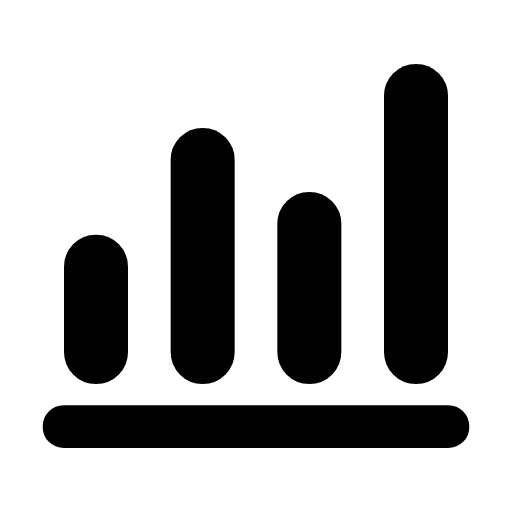
t = 0.00 s
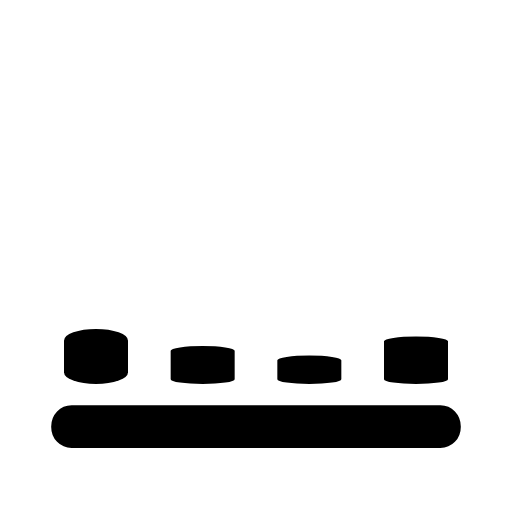
t = 0.17 s
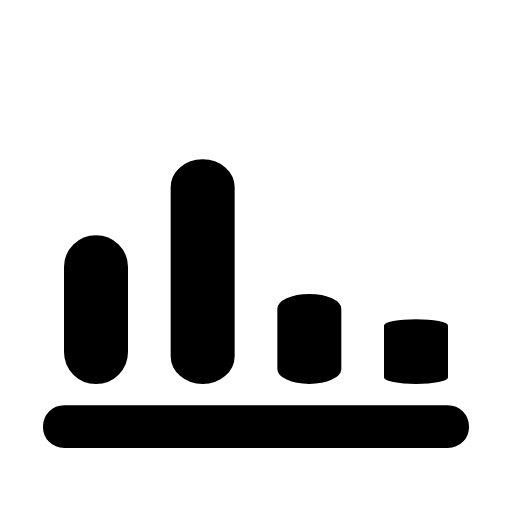
t = 0.34 s
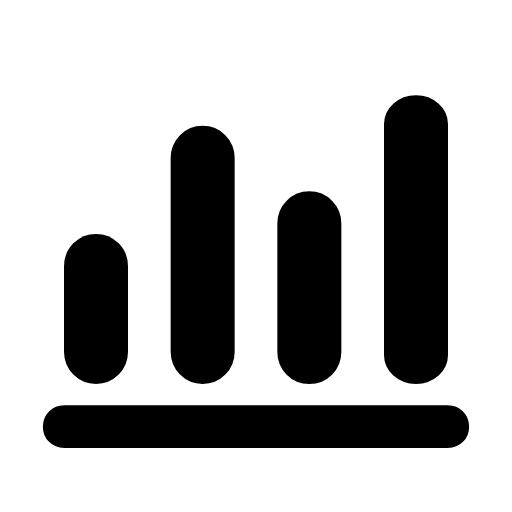
t = 0.51 s
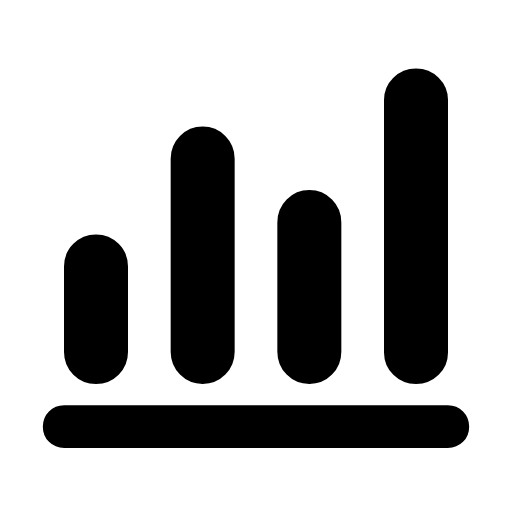
t = 0.56 s
t = 0.84 s: frame unchanged from t = 0.00 s, image omitted

The animated SVG that drew these frames (rendered in a browser with its animation timeline set to each time). Animation: 5 SMIL elements (animateTransform=5); one cycle of 0.84 s.

<svg xmlns="http://www.w3.org/2000/svg" width="24" height="24" viewBox="0 0 24 24" fill="currentColor"><!-- bar_chart_4_bars: Derived from Material Symbols (Rounded) by Google, Apache License 2.0. Modified: geometry rescaled to 24x24 and split into animated parts. --><style>.m3a-static{display:none}@media (prefers-reduced-motion: reduce){.m3a-anim{display:none}.m3a-static{display:inline}}</style><g class="m3a-anim"><g transform="translate(4.5 18)"><g><animateTransform attributeName="transform" type="scale" dur="840ms" repeatCount="1" fill="freeze" calcMode="linear" keyTimes="0;0.0048;0.0107;0.0167;0.0238;0.0357;0.0595;0.0714;0.0833;0.0952;0.1071;0.1202;0.1345;0.1476;0.1548;0.1619;0.1702;0.1786;0.194;0.231;0.2488;0.2679;0.2869;0.306;0.3262;0.3476;0.3714;0.4095;0.4583;0.6679;1" values="1 1;1 0.995;1 0.9764;1 0.9464;1 0.8987;1 0.7999;1 0.5772;1 0.4722;1 0.379;1 0.3006;1 0.238;1 0.187;1 0.1506;1 0.1343;1 0.1394;1 0.1543;1 0.1818;1 0.2175;1 0.2986;1 0.5169;1 0.6161;1 0.7097;1 0.7885;1 0.8524;1 0.9051;1 0.9461;1 0.9769;1 1.0032;1 1.0128;1 1.0008;1 1"/><g transform="translate(-4.5 -18)"><path d="M4.5 18Q3.875 18 3.4375 17.5625T3 16.5L3 12.5Q3 11.875 3.4375 11.4375T4.5 11Q5.125 11 5.5625 11.4375T6 12.5L6 16.5Q6 17.125 5.5625 17.5625T4.5 18Z"/></g></g></g><g transform="translate(9.5 18)"><g><animateTransform attributeName="transform" type="scale" dur="840ms" repeatCount="1" fill="freeze" calcMode="linear" keyTimes="0;0.0048;0.0107;0.0167;0.0226;0.0345;0.0607;0.0738;0.0881;0.1012;0.1155;0.131;0.1476;0.1655;0.1893;0.2381;0.244;0.2512;0.2607;0.2714;0.2833;0.3155;0.3321;0.35;0.3679;0.3881;0.4083;0.431;0.4548;0.4738;0.494;0.5429;0.7452;1" values="1 1;1 0.995;1 0.9764;1 0.9464;1 0.9074;1 0.8105;1 0.5663;1 0.4525;1 0.3458;1 0.2673;1 0.2035;1 0.158;1 0.1321;1 0.1244;1 0.1342;1 0.1754;1 0.1835;1 0.2011;1 0.235;1 0.2838;1 0.3463;1 0.5286;1 0.6181;1 0.7042;1 0.7781;1 0.8467;1 0.9;1 0.9437;1 0.9749;1 0.9912;1 1.0023;1 1.0122;1 1.001;1 1"/><g transform="translate(-9.5 -18)"><path d="M9.5 18Q8.875 18 8.4375 17.5625T8 16.5L8 7.5Q8 6.875 8.4375 6.4375T9.5 6Q10.125 6 10.5625 6.4375T11 7.5L11 16.5Q11 17.125 10.5625 17.5625T9.5 18Z"/></g></g></g><g transform="translate(14.5 18)"><g><animateTransform attributeName="transform" type="scale" dur="840ms" repeatCount="1" fill="freeze" calcMode="linear" keyTimes="0;0.0048;0.0107;0.0167;0.0226;0.0345;0.0607;0.0738;0.0881;0.1012;0.1155;0.131;0.1476;0.1655;0.1881;0.2381;0.2631;0.2952;0.3345;0.3452;0.356;0.369;0.3821;0.4143;0.431;0.4488;0.4667;0.4869;0.5071;0.5286;0.5512;0.5893;0.6381;0.8298;1" values="1 1;1 0.995;1 0.9764;1 0.9464;1 0.9074;1 0.8105;1 0.5663;1 0.4525;1 0.3458;1 0.2673;1 0.2035;1 0.158;1 0.1321;1 0.1244;1 0.1333;1 0.1754;1 0.1919;1 0.2038;1 0.2073;1 0.2207;1 0.2518;1 0.3062;1 0.3717;1 0.5466;1 0.6326;1 0.7153;1 0.7864;1 0.8524;1 0.9037;1 0.9439;1 0.9733;1 1.0006;1 1.0115;1 1.0014;1 1"/><g transform="translate(-14.5 -18)"><path d="M14.5 18Q13.875 18 13.4375 17.5625T13 16.5L13 10.5Q13 9.875 13.4375 9.4375T14.5 9Q15.125 9 15.5625 9.4375T16 10.5L16 16.5Q16 17.125 15.5625 17.5625T14.5 18Z"/></g></g></g><g transform="translate(19.5 18)"><g><animateTransform attributeName="transform" type="scale" dur="840ms" repeatCount="1" fill="freeze" calcMode="linear" keyTimes="0;0.0048;0.0107;0.0167;0.0226;0.0345;0.0607;0.0738;0.0881;0.1012;0.1155;0.131;0.1476;0.1655;0.1857;0.2464;0.2845;0.331;0.4286;0.4381;0.45;0.4631;0.4774;0.5095;0.5262;0.544;0.5619;0.5821;0.6024;0.6238;0.6464;0.6833;0.7298;1" values="1 1;1 0.995;1 0.9764;1 0.9464;1 0.9074;1 0.8105;1 0.5663;1 0.4525;1 0.3458;1 0.2673;1 0.2035;1 0.158;1 0.1321;1 0.1244;1 0.1318;1 0.1816;1 0.2009;1 0.2071;1 0.2007;1 0.2094;1 0.241;1 0.2942;1 0.3657;1 0.542;1 0.6287;1 0.7122;1 0.784;1 0.8507;1 0.9025;1 0.9431;1 0.9729;1 1;1 1.0113;1 1"/><g transform="translate(-19.5 -18)"><path d="M19.5 18Q18.875 18 18.4375 17.5625T18 16.5L18 4.5Q18 3.875 18.4375 3.4375T19.5 3Q20.125 3 20.5625 3.4375T21 4.5L21 16.5Q21 17.125 20.5625 17.5625T19.5 18Z"/></g></g></g><g transform="translate(12 20)"><g><animateTransform attributeName="transform" type="scale" dur="840ms" repeatCount="1" fill="freeze" calcMode="linear" keyTimes="0;0.0238;0.0952;0.1476;0.1786;0.2869;0.3714;1" values="1 1;0.9937 1;0.9563 1;0.9459 1;0.9511 1;0.9868 1;0.9986 1;1 1"/><g transform="translate(-12 -20)"><path d="M3 21Q2.575 21 2.2875 20.7125T2 20Q2 19.575 2.2875 19.2875T3 19L21 19Q21.425 19 21.7125 19.2875T22 20Q22 20.425 21.7125 20.7125T21 21L3 21Z"/></g></g></g></g><g class="m3a-static"><path d="M4.5 18Q3.875 18 3.4375 17.5625T3 16.5L3 12.5Q3 11.875 3.4375 11.4375T4.5 11Q5.125 11 5.5625 11.4375T6 12.5L6 16.5Q6 17.125 5.5625 17.5625T4.5 18Z"/><path d="M9.5 18Q8.875 18 8.4375 17.5625T8 16.5L8 7.5Q8 6.875 8.4375 6.4375T9.5 6Q10.125 6 10.5625 6.4375T11 7.5L11 16.5Q11 17.125 10.5625 17.5625T9.5 18Z"/><path d="M14.5 18Q13.875 18 13.4375 17.5625T13 16.5L13 10.5Q13 9.875 13.4375 9.4375T14.5 9Q15.125 9 15.5625 9.4375T16 10.5L16 16.5Q16 17.125 15.5625 17.5625T14.5 18Z"/><path d="M19.5 18Q18.875 18 18.4375 17.5625T18 16.5L18 4.5Q18 3.875 18.4375 3.4375T19.5 3Q20.125 3 20.5625 3.4375T21 4.5L21 16.5Q21 17.125 20.5625 17.5625T19.5 18Z"/><path d="M3 21Q2.575 21 2.2875 20.7125T2 20Q2 19.575 2.2875 19.2875T3 19L21 19Q21.425 19 21.7125 19.2875T22 20Q22 20.425 21.7125 20.7125T21 21L3 21Z"/></g></svg>
